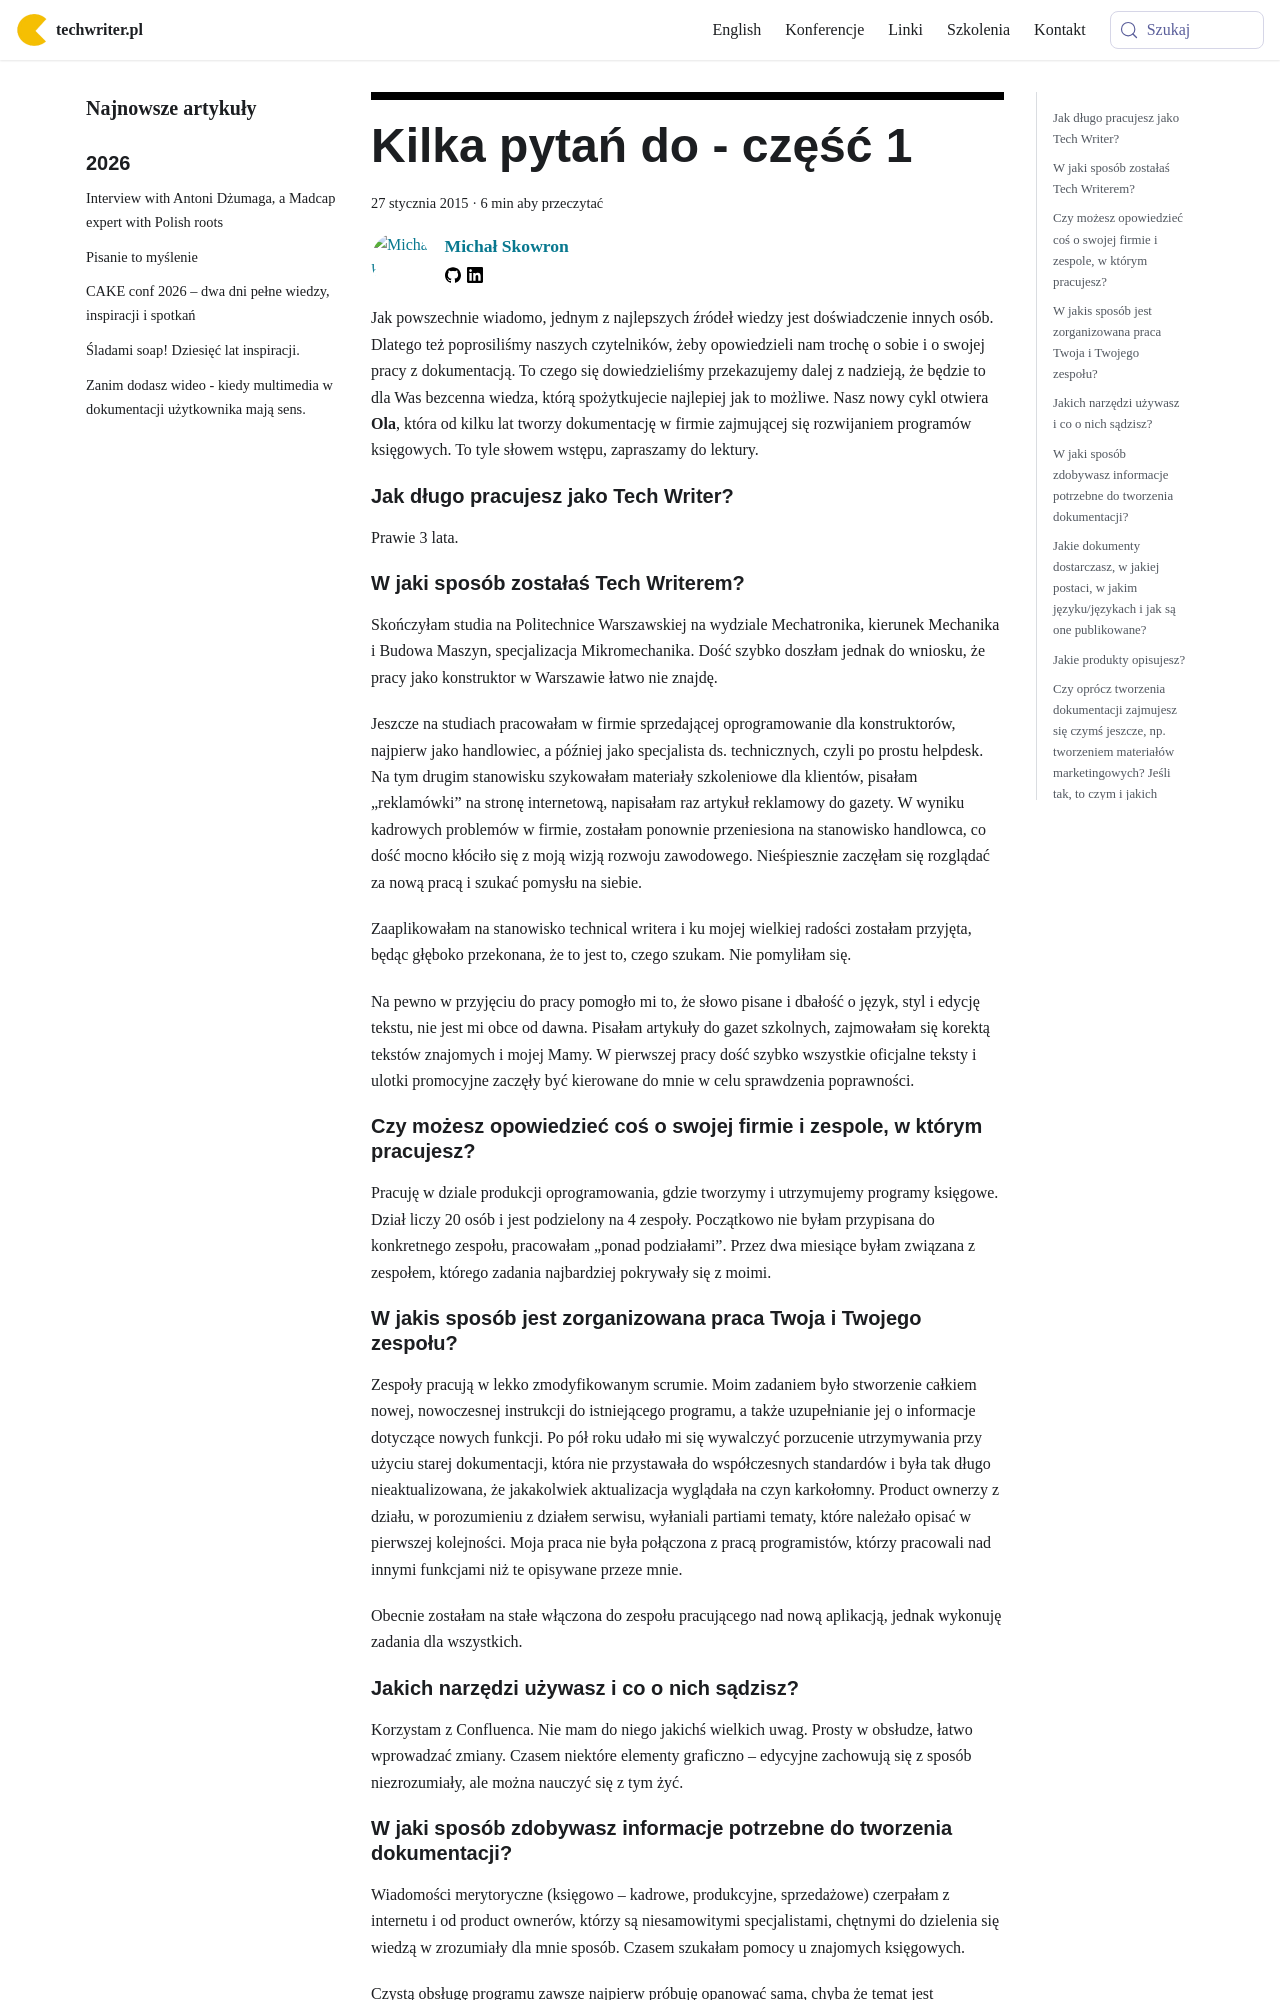

repository: techwriter-pl/techwriter-pl.github.io · page: kilka-pytan-do-czesc-1/index.html · generator: docusaurus

---
title: 'Kilka pytań do - część 1'
authors: mojk
date: '2015-01-27'
tags:
  - 'warsztat'
  - 'wywiady'
  - 'społeczność'
coverImage: 'hw_ace_press_250.jpg'
---

Jak powszechnie wiadomo, jednym z najlepszych źródeł wiedzy jest doświadczenie
innych osób. Dlatego też poprosiliśmy naszych czytelników, żeby opowiedzieli nam
trochę o sobie i o swojej pracy z dokumentacją. To czego się dowiedzieliśmy
przekazujemy dalej z nadzieją, że będzie to dla Was bezcenna wiedza, którą
spożytkujecie najlepiej jak to możliwe. Nasz nowy cykl otwiera **Ola**, która od
kilku lat tworzy dokumentację w firmie zajmującej się rozwijaniem programów
księgowych. To tyle słowem wstępu, zapraszamy do lektury.

<!--truncate-->

<div className="interview">

## Jak długo pracujesz jako Tech Writer?

Prawie 3 lata.

## W jaki sposób zostałaś Tech Writerem?

Skończyłam studia na Politechnice Warszawskiej na wydziale Mechatronika,
kierunek Mechanika i Budowa Maszyn, specjalizacja Mikromechanika. Dość szybko
doszłam jednak do wniosku, że pracy jako konstruktor w Warszawie łatwo nie
znajdę.

Jeszcze na studiach pracowałam w firmie sprzedającej oprogramowanie dla
konstruktorów, najpierw jako handlowiec, a później jako specjalista ds.
technicznych, czyli po prostu helpdesk. Na tym drugim stanowisku szykowałam
materiały szkoleniowe dla klientów, pisałam „reklamówki” na stronę internetową,
napisałam raz artykuł reklamowy do gazety. W wyniku kadrowych problemów w
firmie, zostałam ponownie przeniesiona na stanowisko handlowca, co dość mocno
kłóciło się z moją wizją rozwoju zawodowego. Nieśpiesznie zaczęłam się rozglądać
za nową pracą i szukać pomysłu na siebie.

Zaaplikowałam na stanowisko technical writera i ku mojej wielkiej radości
zostałam przyjęta, będąc głęboko przekonana, że to jest to, czego szukam. Nie
pomyliłam się.

Na pewno w przyjęciu do pracy pomogło mi to, że słowo pisane i dbałość o język,
styl i edycję tekstu, nie jest mi obce od dawna. Pisałam artykuły do gazet
szkolnych, zajmowałam się korektą tekstów znajomych i mojej Mamy. W pierwszej
pracy dość szybko wszystkie oficjalne teksty i ulotki promocyjne zaczęły być
kierowane do mnie w celu sprawdzenia poprawności.

## Czy możesz opowiedzieć coś o swojej firmie i zespole, w którym pracujesz?

Pracuję w dziale produkcji oprogramowania, gdzie tworzymy i utrzymujemy programy
księgowe. Dział liczy 20 osób i jest podzielony na 4 zespoły. Początkowo nie
byłam przypisana do konkretnego zespołu, pracowałam „ponad podziałami”. Przez
dwa miesiące byłam związana z zespołem, którego zadania najbardziej pokrywały
się z moimi.

## W jakis sposób jest zorganizowana praca Twoja i Twojego zespołu?

Zespoły pracują w lekko zmodyfikowanym scrumie. Moim zadaniem było stworzenie
całkiem nowej, nowoczesnej instrukcji do istniejącego programu, a także
uzupełnianie jej o informacje dotyczące nowych funkcji. Po pół roku udało mi się
wywalczyć porzucenie utrzymywania przy użyciu starej dokumentacji, która nie
przystawała do współczesnych standardów i była tak długo nieaktualizowana, że
jakakolwiek aktualizacja wyglądała na czyn karkołomny. Product ownerzy z działu,
w porozumieniu z działem serwisu, wyłaniali partiami tematy, które należało
opisać w pierwszej kolejności. Moja praca nie była połączona z pracą
programistów, którzy pracowali nad innymi funkcjami niż te opisywane przeze
mnie.

Obecnie zostałam na stałe włączona do zespołu pracującego nad nową aplikacją,
jednak wykonuję zadania dla wszystkich.

## Jakich narzędzi używasz i co o nich sądzisz?

Korzystam z Confluenca. Nie mam do niego jakichś wielkich uwag. Prosty w
obsłudze, łatwo wprowadzać zmiany. Czasem niektóre elementy graficzno – edycyjne
zachowują się z sposób niezrozumiały, ale można nauczyć się z tym żyć.
